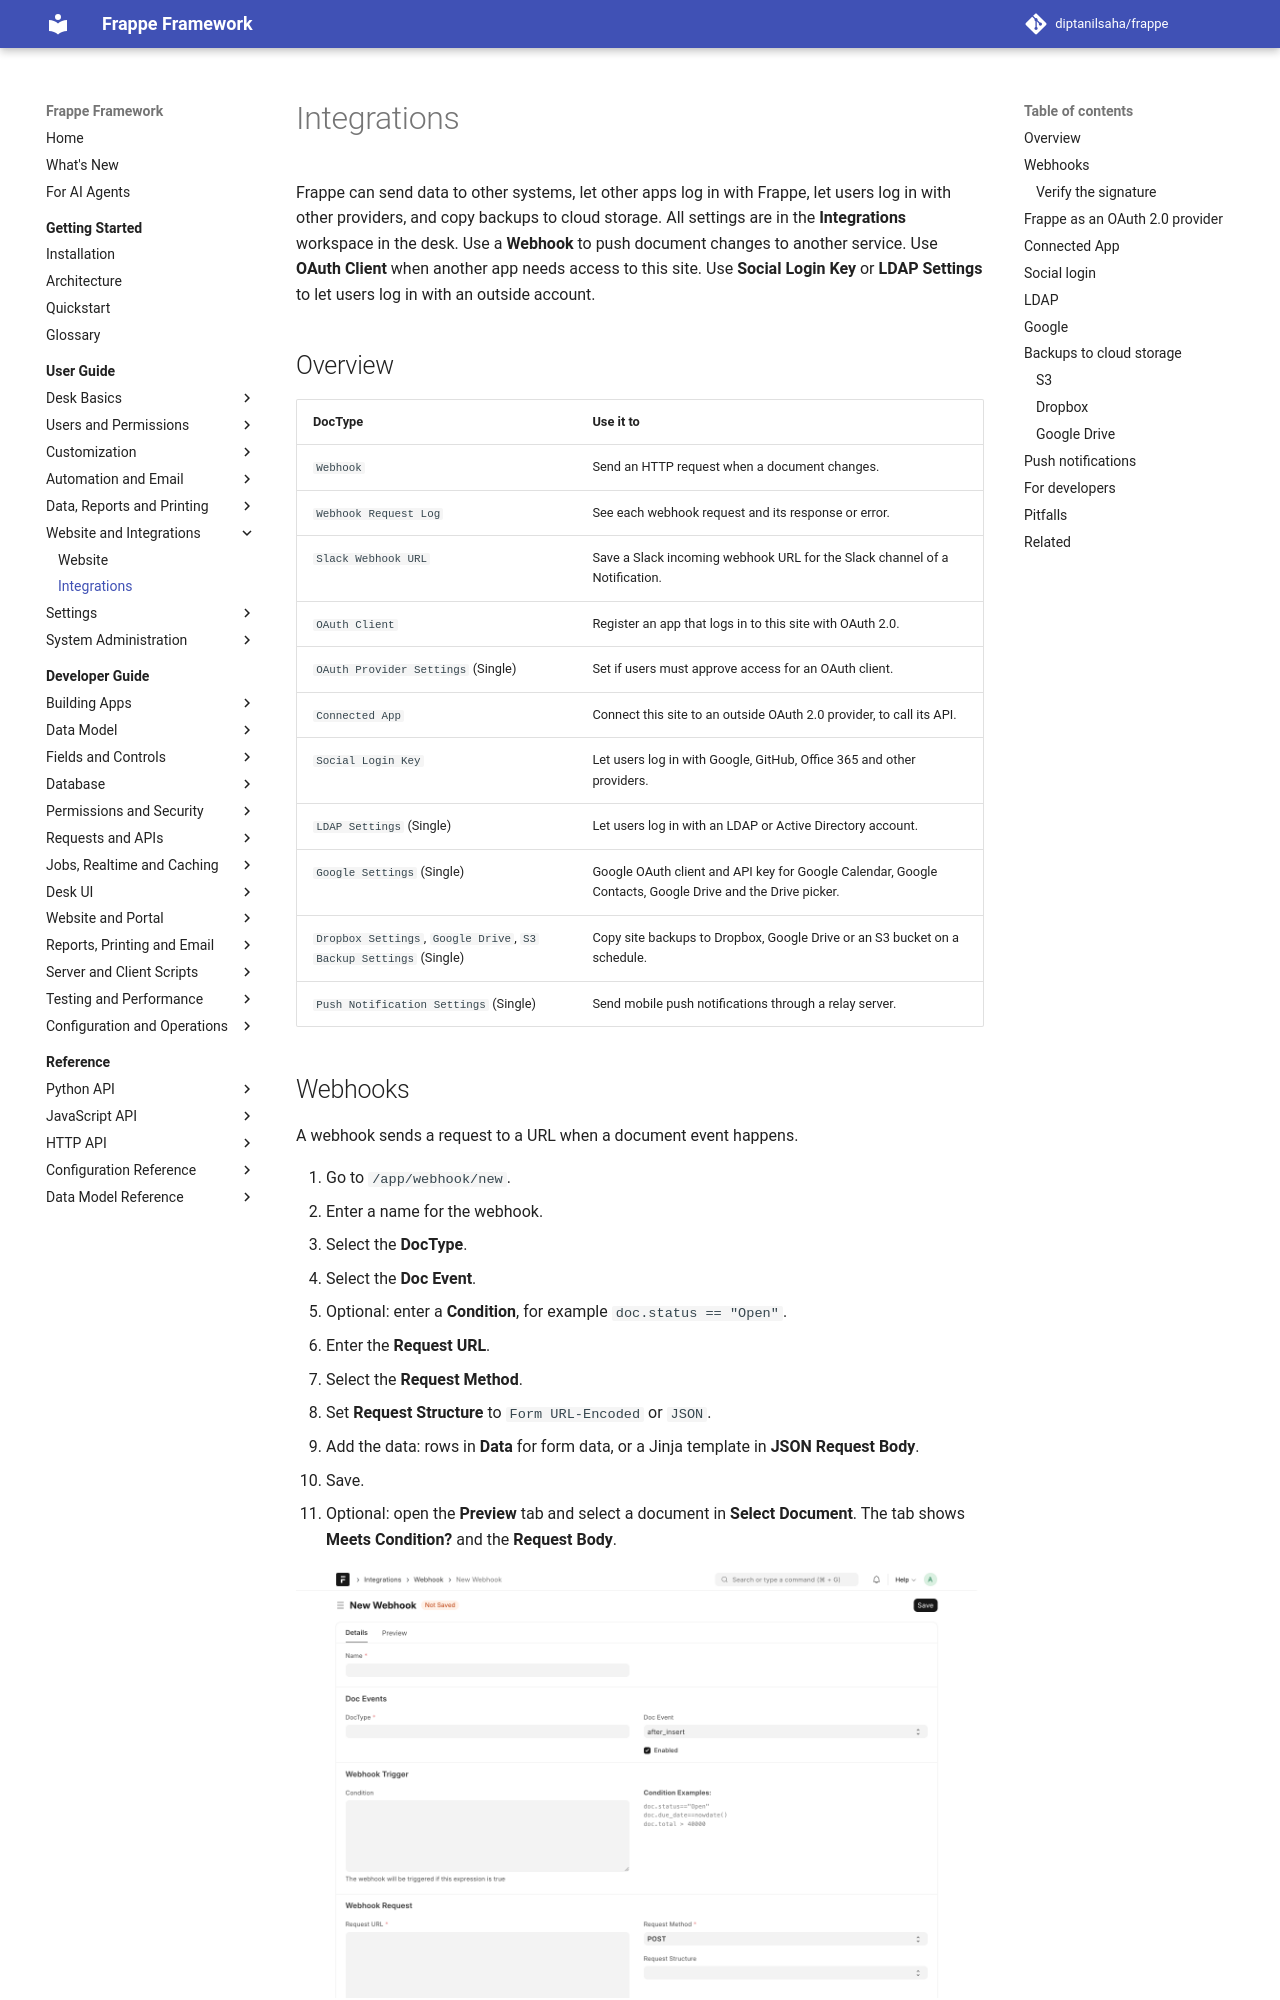

repository: diptanilsaha/frappe · page: v15/user-guide/website-and-integrations/integrations/index.html · generator: mkdocs

---
title: Integrations
description: Connect a Frappe site to other systems with Webhooks, OAuth clients and provider settings, Connected Apps, Social Login Keys, LDAP, Google settings and push notifications.
version: develop
sources:
  - frappe/integrations/doctype/webhook/webhook.json
  - frappe/integrations/doctype/webhook/webhook.py
  - frappe/integrations/doctype/webhook/__init__.py
  - frappe/integrations/doctype/webhook/webhook.js
  - frappe/integrations/doctype/webhook_request_log/webhook_request_log.json
  - frappe/model/workflow.py
  - frappe/integrations/doctype/oauth_client/oauth_client.json
  - frappe/integrations/doctype/oauth_provider_settings/oauth_provider_settings.json
  - frappe/integrations/doctype/oauth_settings/oauth_settings.json
  - frappe/integrations/oauth2.py
  - frappe/integrations/doctype/connected_app/connected_app.json
  - frappe/integrations/doctype/connected_app/connected_app.py
  - frappe/integrations/doctype/social_login_key/social_login_key.json
  - frappe/integrations/doctype/social_login_key/social_login_key.py
  - frappe/integrations/doctype/ldap_settings/ldap_settings.json
  - frappe/integrations/doctype/ldap_settings/ldap_settings.py
  - frappe/integrations/doctype/google_settings/google_settings.json
  - frappe/integrations/doctype/google_calendar/google_calendar.json
  - frappe/integrations/doctype/push_notification_settings/push_notification_settings.json
  - frappe/integrations/doctype/geolocation_settings/geolocation_settings.json
  - frappe/push_notification.py
  - frappe/utils/oauth.py
  - frappe/hooks.py
---

# Integrations

Frappe can send data to other systems, let other apps log in with Frappe, and let users log in with other providers. All settings are in the **Integrations** workspace in the desk. Use a **Webhook** to push document changes to another service. Use **OAuth Client** when another app needs access to this site. Use **Social Login Key** or **LDAP Settings** to let users log in with an outside account.
